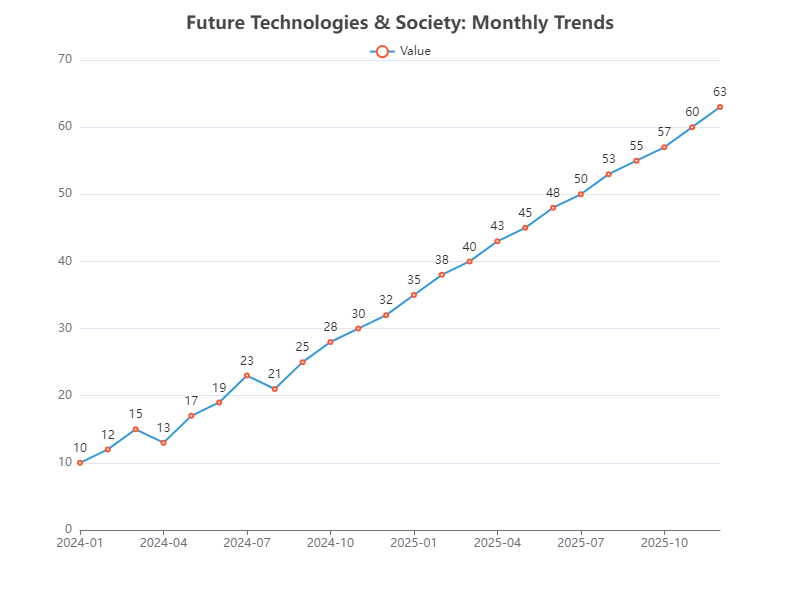

Values plotted in this chart, from the file beside it:
Time, Value
2024-01, 10
2024-02, 12
2024-03, 15
2024-04, 13
2024-05, 17
2024-06, 19
2024-07, 23
2024-08, 21
2024-09, 25
2024-10, 28
2024-11, 30
2024-12, 32
2025-01, 35
2025-02, 38
2025-03, 40
2025-04, 43
2025-05, 45
2025-06, 48
2025-07, 50
2025-08, 53
2025-09, 55
2025-10, 57
2025-11, 60
2025-12, 63
